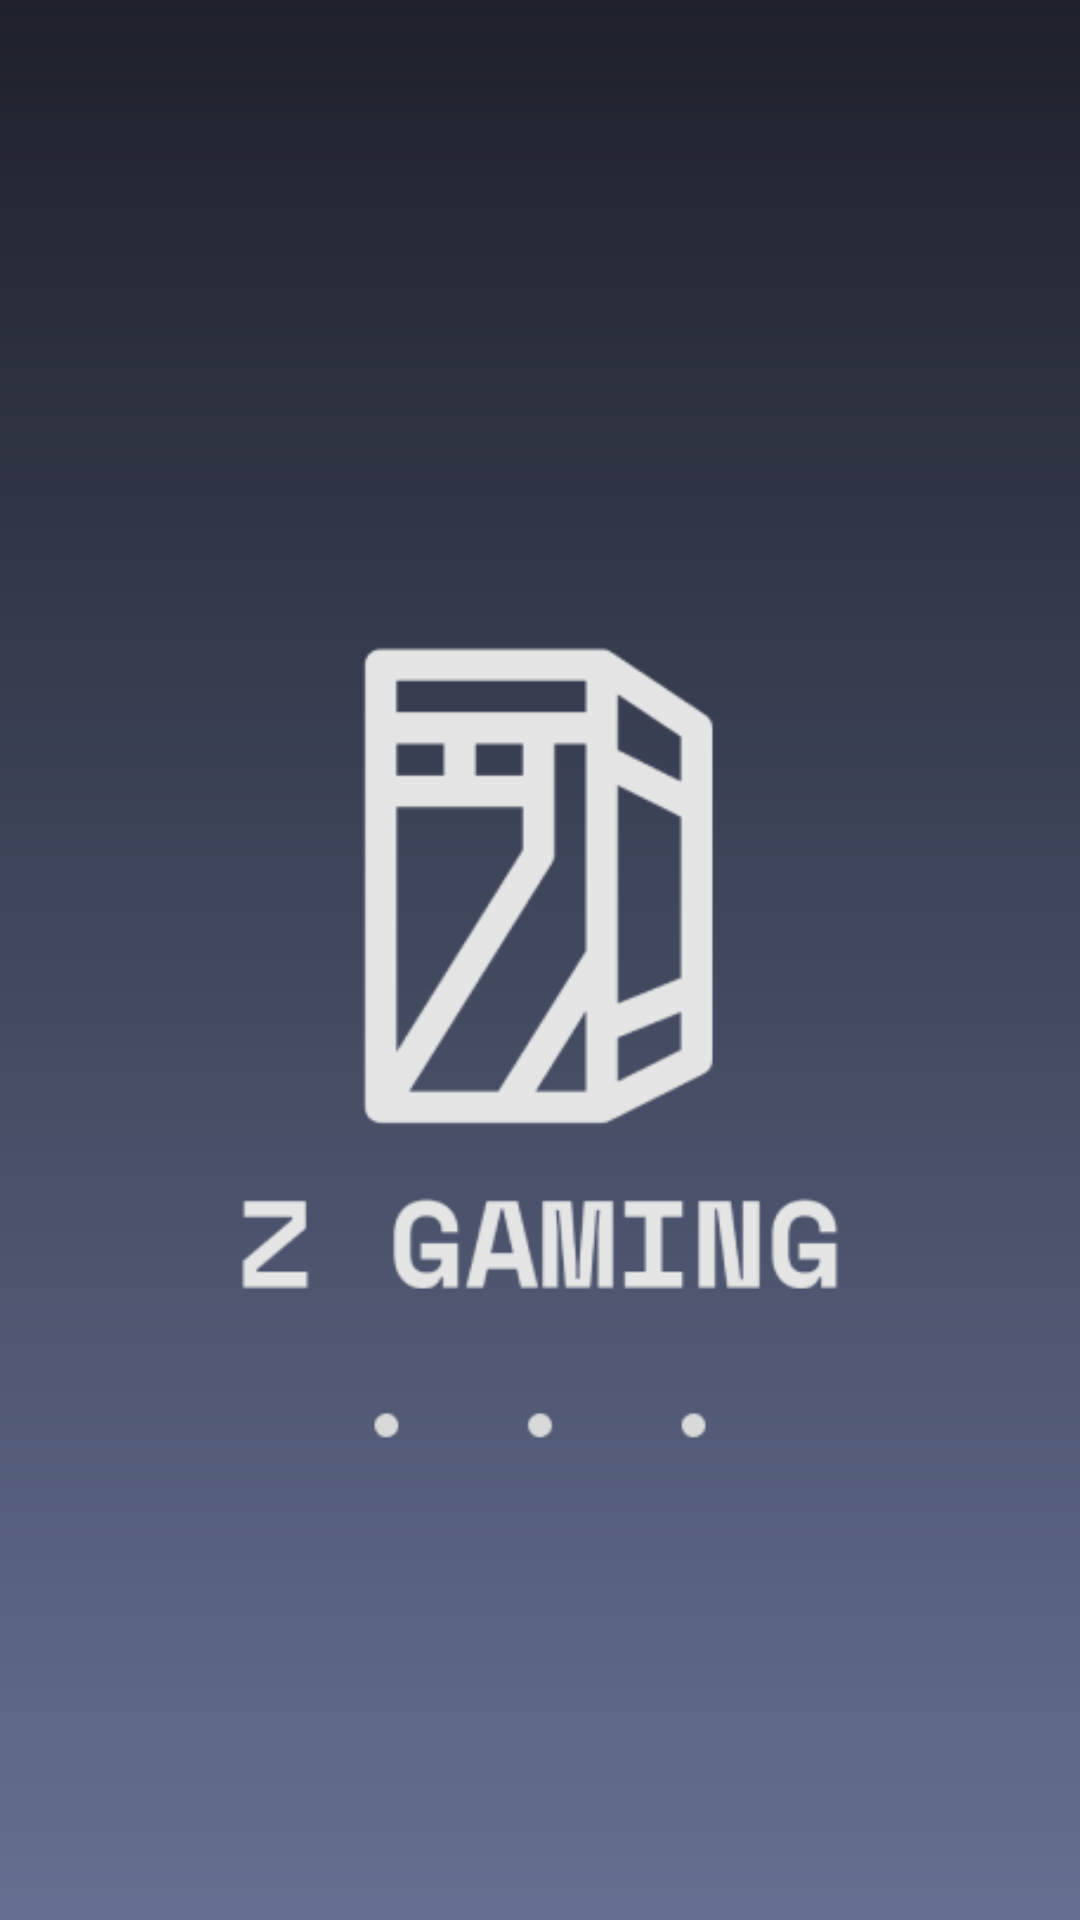

Layout XML and referenced resources for this Android screen:
<!-- AndroidManifest.xml: application theme Theme.ZGaming -->
<!-- res/layout/loading.xml -->
<?xml version="1.0" encoding="utf-8"?>
<RelativeLayout xmlns:android="http://schemas.android.com/apk/res/android"
    xmlns:app="http://schemas.android.com/apk/res-auto"
    xmlns:tools="http://schemas.android.com/tools"
    android:layout_width="match_parent"
    android:layout_height="match_parent"
    android:background="@drawable/gradient"
    android:gravity="center"
    tools:context=".MainActivity">

    <ImageView
        android:layout_width="200dp"
        android:layout_height="400dp"
        android:src="@drawable/logo_inicio"/>

</RelativeLayout>
<!-- resources referenced by this layout -->
<resources>
  <!-- drawable gradient (drawable) -->
  <?xml version="1.0" encoding="utf-8"?>
  <shape xmlns:android="http://schemas.android.com/apk/res/android">
      <gradient
          android:angle="90"
          android:endColor="#1E212B"
          android:startColor="#656F91"
          android:type="linear" />
  </shape>
  <!-- drawable logo_inicio: png bitmap (drawable, 11882 bytes) -->
  <style name="Theme.ZGaming" parent="Base.Theme.ZGaming" />
  <style name="Base.Theme.ZGaming" parent="Theme.Material3.DayNight.NoActionBar">
          
          
      </style>
</resources>
